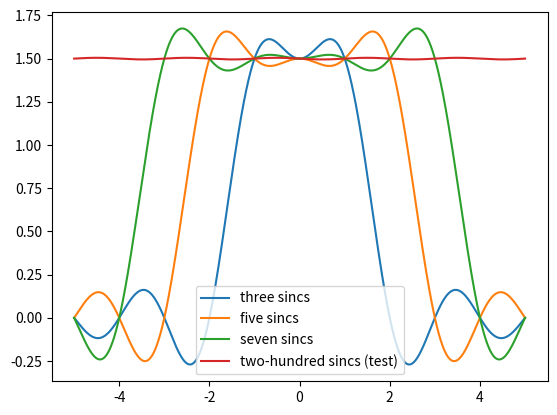

Here is the Python script that generated this plot:
#!/usr/bin/env python3

import numpy as np
from matplotlib import pyplot as plt


def reconstruct(ns, label):
    """Reconstruct a signal with the sinc terms described by `ns`.

    `ns` shall be a list like [-1, 0, 1] or [-2, -1, -, 1, 2], etc,
    giving the `sinc` functions to use.
    """

    def s(t):
        """Constant function s(t) = s_0"""
        return 1.5  # arbitrary value

    T = 5  # period
    space = np.linspace(-T, T, 1000)
    signal = np.zeros(1000)

    for n in ns:
        signal += s(n) * np.sinc(space + n)

    plt.plot(space, signal, label=label)


if __name__ == "__main__":
    reconstruct([-1, 0, 1], "three sincs")
    reconstruct([-2, -1, 0, 1, 2], "five sincs")
    reconstruct([-3, -2, -1, 0, 1, 2, 3], "seven sincs")
    reconstruct([i for i in range(-100, 100)], "two-hundred sincs (test)")
    plt.legend(loc="lower center")
    plt.show()
